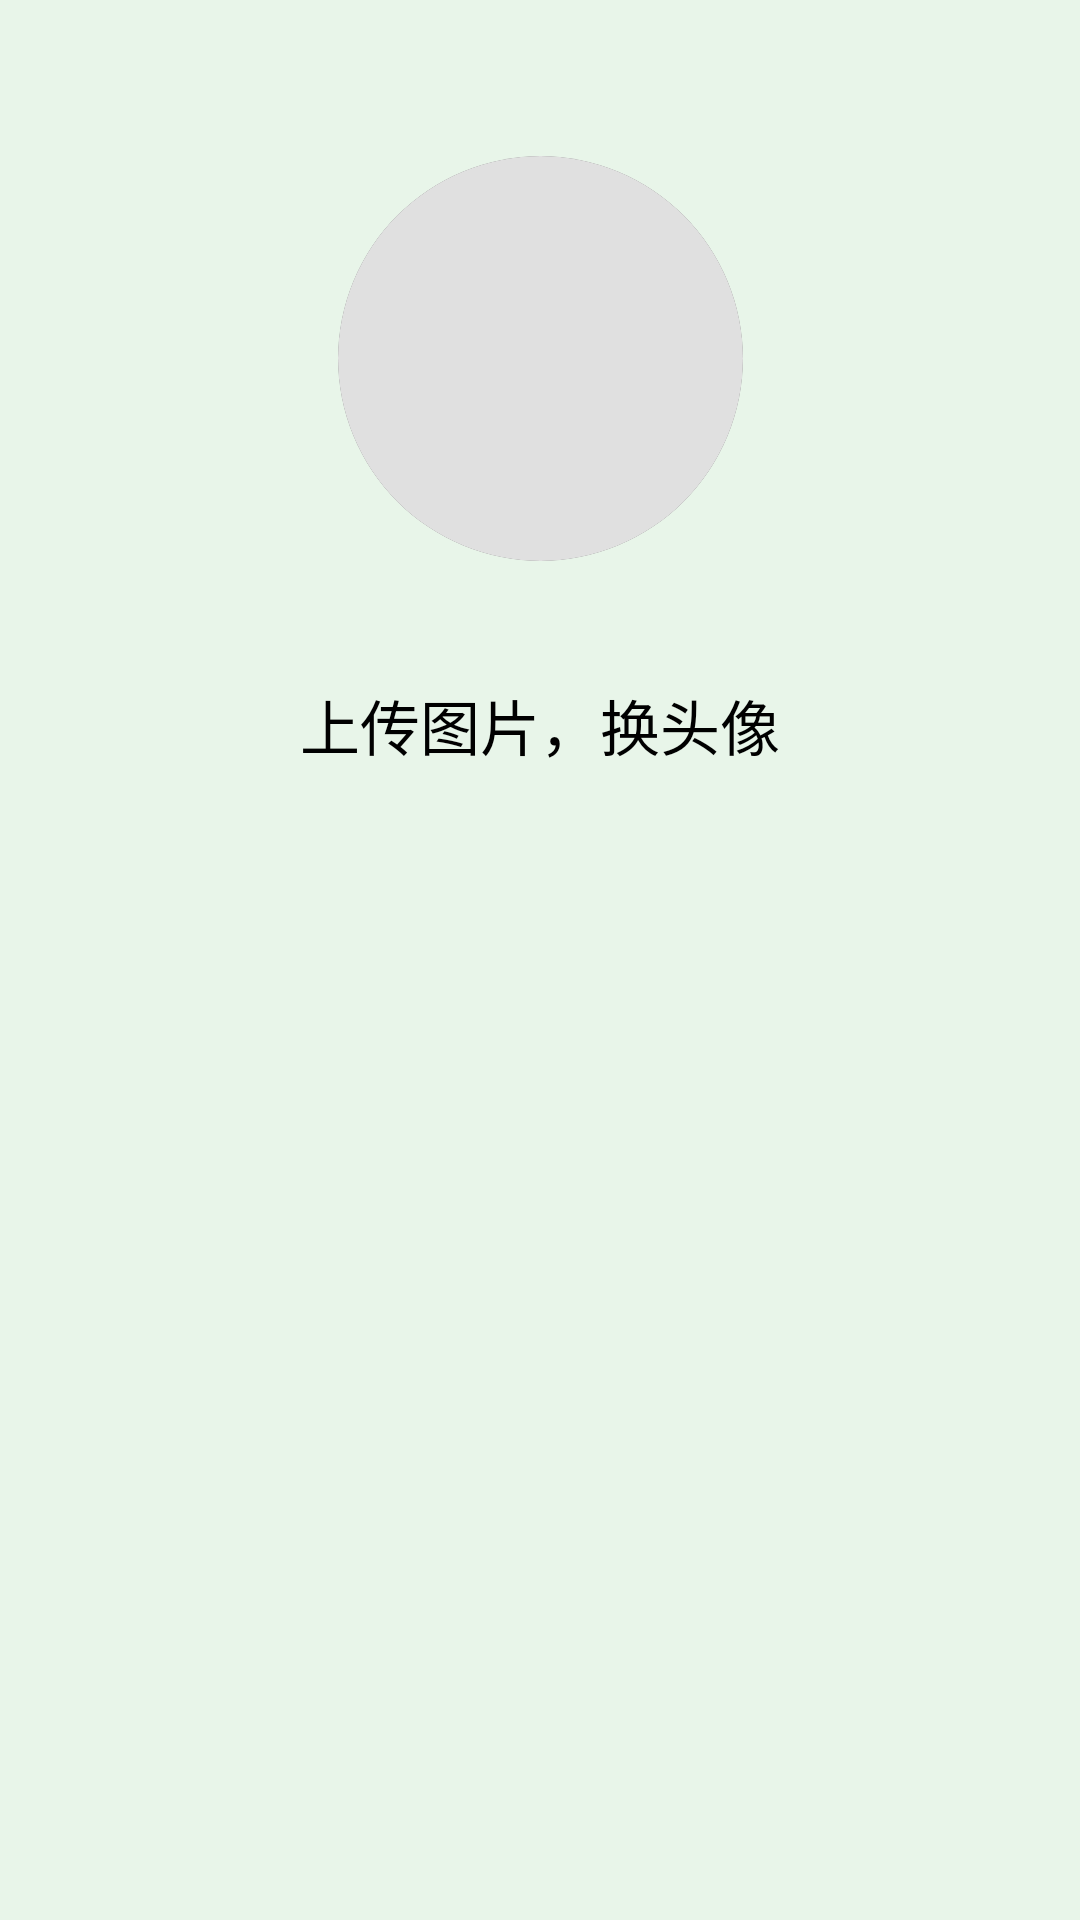

Layout XML and referenced resources for this Android screen:
<!-- AndroidManifest.xml: application theme Theme.SmartHome -->
<!-- res/layout/activity_head.xml -->
<?xml version="1.0" encoding="utf-8"?>
<androidx.constraintlayout.widget.ConstraintLayout xmlns:android="http://schemas.android.com/apk/res/android"
    xmlns:app="http://schemas.android.com/apk/res-auto"
    xmlns:tools="http://schemas.android.com/tools"
    android:id="@+id/main"
    android:layout_width="match_parent"
    android:layout_height="match_parent"
    android:background="@color/background_myinfo"
    tools:context=".Activities.HeadActivity"
    android:fitsSystemWindows="true">

    <androidx.appcompat.widget.Toolbar
        android:id="@+id/head_back"
        android:layout_width="match_parent"
        android:layout_height="?attr/actionBarSize"
        android:background="@android:color/transparent"
        app:layout_constraintStart_toStartOf="parent"
        app:layout_constraintTop_toTopOf="parent"
        app:navigationIcon="?attr/homeAsUpIndicator"
        app:navigationIconTint="@color/text_primary">

    </androidx.appcompat.widget.Toolbar>

    <androidx.cardview.widget.CardView
        android:id="@+id/card_avatar"
        android:layout_width="135dp"
        android:layout_height="135dp"
        android:layout_marginTop="52dp"
        app:cardCornerRadius="67.5dp"
        app:cardElevation="8dp"
        app:cardPreventCornerOverlap="true"
        app:layout_constraintEnd_toEndOf="parent"
        app:layout_constraintStart_toStartOf="parent"
        app:layout_constraintTop_toBottomOf="@+id/head_back">

        <ImageView
            android:id="@+id/iv_head"
            android:layout_width="match_parent"
            android:layout_height="match_parent"
            android:scaleType="centerCrop"
            android:background="#E0E0E0"
            android:contentDescription="用户头像" />

    </androidx.cardview.widget.CardView>

    <Button
        android:id="@+id/btn_avatar"
        android:layout_width="wrap_content"
        android:layout_height="wrap_content"
        android:layout_marginTop="40dp"
        android:text="上传图片，换头像"
        android:textSize="20sp"
        android:backgroundTint="@color/primary"
        app:layout_constraintEnd_toEndOf="parent"
        app:layout_constraintStart_toStartOf="parent"
        app:layout_constraintTop_toBottomOf="@+id/card_avatar" />


</androidx.constraintlayout.widget.ConstraintLayout>
<!-- resources referenced by this layout -->
<resources>
  <color name="background_myinfo">#E8F5E9</color>
  <color name="primary">#2196F3</color>
  <color name="text_primary">#212121</color>
</resources>
